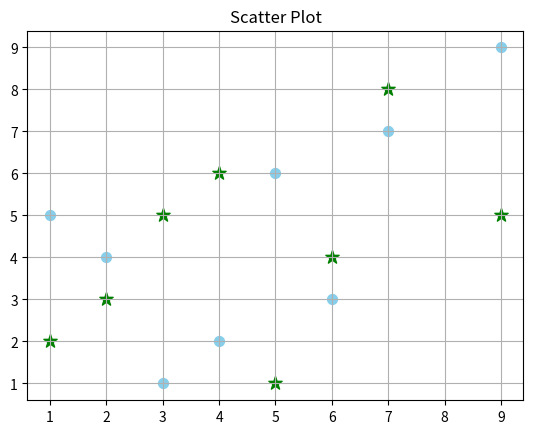

The script that saved this image:
# Importing required libraries.
import matplotlib.pyplot as plt

# Let's create 3 arrays to plot a scatter plot graph between them.
x=[1,2,6,5,3,7,4,9]
y1=[2,3,4,1,5,8,6,5]
y2=[5,4,3,6,1,7,2,9] # If you will try to plot an array between arrays of different size it will shoe ValueError, so they must be of same size.

# Plotting the graph
plt.scatter(x,y1,color="green",marker="*",s=100) 
plt.scatter(x,y2,color="skyblue",marker=".",s=200)# Instead of writting colours we can use c="skyblue".
# Marker is used to give the symbol of representation and s is used for the size of the marker.
plt.title("Scatter Plot")
plt.grid(True)
# We can use subplot to display both of these scatter graph seperately.

# To display the graph.
plt.show()